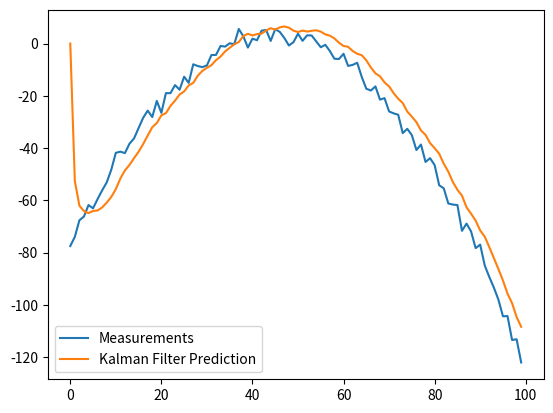

Write the Python code that produced this figure.
#!/usr/bin/env python3
# -*- coding: utf-8 -*-
"""
Created on Sat Jun  8 17:51:10 2019

[redacted]
"""

#test

import numpy as np

class KalmanFilter(object):
    def __init__(self, F = None, B = None, H = None, Q = None, R = None, P = None, x0 = None):

        if(F is None or H is None):
            raise ValueError("Set proper system dynamics.")

        self.n = F.shape[1]
        self.m = H.shape[1]

        self.F = F
        self.H = H
        self.B = 0 if B is None else B
        self.Q = np.eye(self.n) if Q is None else Q
        self.R = np.eye(self.n) if R is None else R
        self.P = np.eye(self.n) if P is None else P
        self.x = np.zeros((self.n, 1)) if x0 is None else x0

    def predict(self, u = 0):
        self.x = np.dot(self.F, self.x) + np.dot(self.B, u)
        self.P = np.dot(np.dot(self.F, self.P), self.F.T) + self.Q
        return self.x

    def update(self, z):
        y = z - np.dot(self.H, self.x)
        S = self.R + np.dot(self.H, np.dot(self.P, self.H.T))
        K = np.dot(np.dot(self.P, self.H.T), np.linalg.inv(S))
        self.x = self.x + np.dot(K, y)
        I = np.eye(self.n)
        self.P = np.dot(np.dot(I - np.dot(K, self.H), self.P), 
        	(I - np.dot(K, self.H)).T) + np.dot(np.dot(K, self.R), K.T)

def example():
	dt = 1.0/60
	F = np.array([[1, dt, 0], [0, 1, dt], [0, 0, 1]])
	H = np.array([1, 0, 0]).reshape(1, 3)
	Q = np.array([[0.05, 0.05, 0.0], [0.05, 0.05, 0.0], [0.0, 0.0, 0.0]])
	R = np.array([0.5]).reshape(1, 1)

	x = np.linspace(-10, 10, 100)
	measurements = - (x**2 + 2*x - 2)  + np.random.normal(0, 2, 100)

	kf = KalmanFilter(F = F, H = H, Q = Q, R = R)
	predictions = []

	for z in measurements:
		predictions.append(np.dot(H,  kf.predict())[0])
		kf.update(z)

	import matplotlib.pyplot as plt
	plt.plot(range(len(measurements)), measurements, label = 'Measurements')
	plt.plot(range(len(predictions)), np.array(predictions), label = 'Kalman Filter Prediction')
	plt.legend()
	plt.show()

if __name__ == '__main__':
    example()